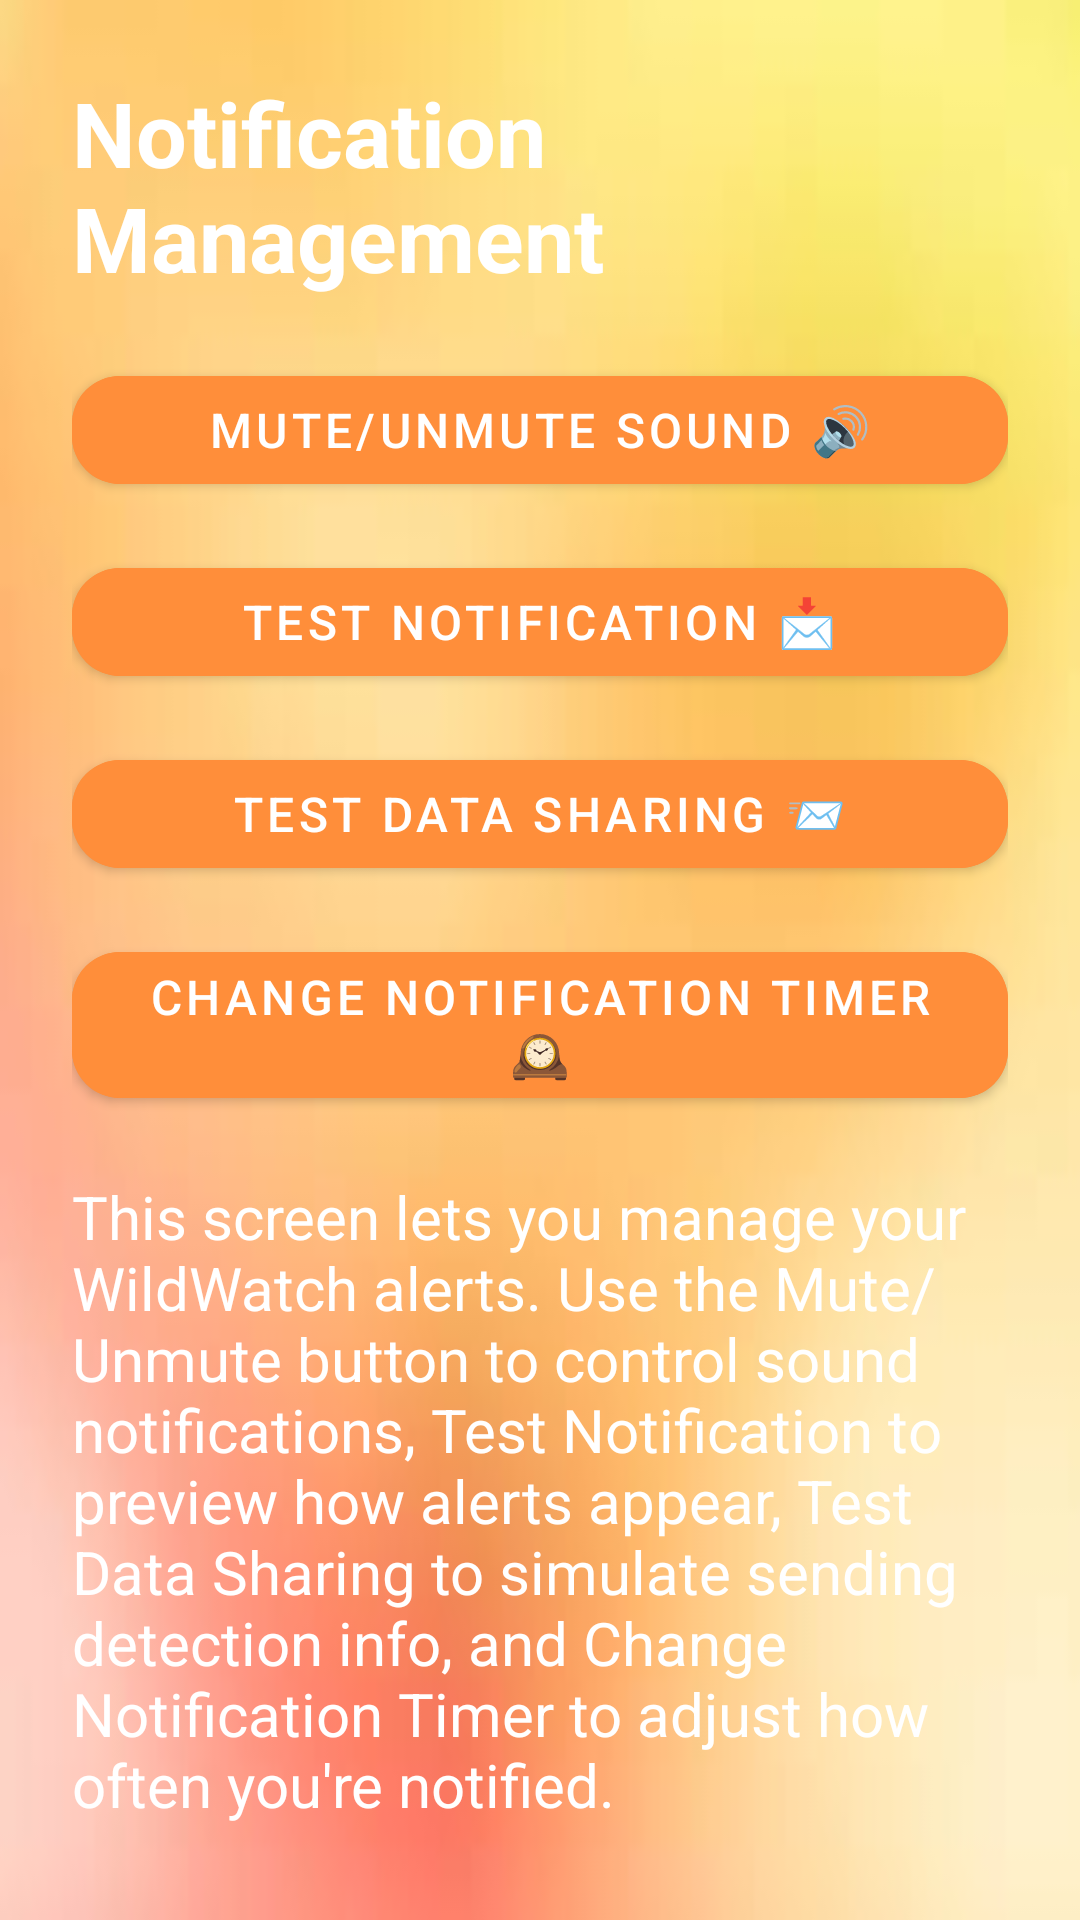

Produce the Android XML layout that renders to this screen, including the resource entries it uses.
<!-- AndroidManifest.xml: application theme Theme.WildWatch1 -->
<!-- res/layout/activity_notification_mgt.xml -->
<?xml version="1.0" encoding="utf-8"?>
<androidx.constraintlayout.widget.ConstraintLayout
    xmlns:android="http://schemas.android.com/apk/res/android"
    xmlns:app="http://schemas.android.com/apk/res-auto"
    xmlns:tools="http://schemas.android.com/tools"
    android:id="@+id/main"
    android:layout_width="match_parent"
    android:layout_height="match_parent"
    android:padding="24dp"
    android:background="@drawable/back1"
    tools:context=".notificationMgt">

    <TextView
        android:id="@+id/notificationTitle"
        android:layout_width="wrap_content"
        android:layout_height="wrap_content"
        android:text="Notification Management"
        android:textSize="30sp"
        android:textStyle="bold"
        android:textColor="#FFFFFF"
        app:layout_constraintTop_toTopOf="parent"
        app:layout_constraintStart_toStartOf="parent"
        app:layout_constraintEnd_toEndOf="parent"
        android:layout_marginBottom="24dp"
        app:layout_constraintBottom_toTopOf="@id/btnMuteUnmute"/>

    <com.google.android.material.button.MaterialButton
        android:id="@+id/btnMuteUnmute"
        style="@style/Widget.MaterialComponents.Button"
        android:layout_width="0dp"
        android:layout_height="wrap_content"
        android:layout_marginTop="20dp"
        android:backgroundTint="@color/orangeTheme"
        android:icon="@drawable/ic_hardware"
        android:text="Mute/Unmute Sound 🔊"

        android:textColor="@color/white"
        android:textSize="16sp"
        app:cornerRadius="16dp"
        app:elevation="4dp"
        app:iconPadding="8dp"
        app:layout_constraintEnd_toEndOf="parent"
        app:layout_constraintStart_toStartOf="parent"
        app:layout_constraintTop_toBottomOf="@id/notificationTitle" />

    <com.google.android.material.button.MaterialButton
        android:id="@+id/btnTestNotification"
        style="@style/Widget.MaterialComponents.Button"
        android:layout_width="0dp"
        android:backgroundTint="@color/orangeTheme"
        android:textColor="@color/white"
        android:layout_height="wrap_content"
        android:layout_marginTop="16dp"
        android:icon="@drawable/ic_hardware"
        app:iconPadding="8dp"
        android:text="Test Notification 📩"
        android:textSize="16sp"
        app:cornerRadius="16dp"
        app:elevation="4dp"
        app:layout_constraintEnd_toEndOf="parent"
        app:layout_constraintStart_toStartOf="parent"
        app:layout_constraintTop_toBottomOf="@id/btnMuteUnmute" />

    <com.google.android.material.button.MaterialButton
        android:id="@+id/btnTestShare"
        style="@style/Widget.MaterialComponents.Button"
        android:layout_width="0dp"
        android:backgroundTint="@color/orangeTheme"
        android:textColor="@color/white"
        android:layout_height="wrap_content"
        android:text="Test Data Sharing 📨"
        android:textSize="16sp"
        android:icon="@drawable/ic_hardware"
        app:iconPadding="8dp"

        app:cornerRadius="16dp"
        app:elevation="4dp"
        android:layout_marginTop="16dp"
        app:layout_constraintTop_toBottomOf="@id/btnTestNotification"
        app:layout_constraintStart_toStartOf="parent"
        app:layout_constraintEnd_toEndOf="parent" />

    <com.google.android.material.button.MaterialButton
        android:id="@+id/btnChangeTimer"
        style="@style/Widget.MaterialComponents.Button"
        android:layout_width="0dp"
        android:backgroundTint="@color/orangeTheme"
        android:textColor="@color/white"
        android:layout_height="wrap_content"
        android:text="Change Notification Timer 🕰"
        android:textSize="16sp"
        android:icon="@drawable/ic_hardware"
        app:iconPadding="8dp"
        app:cornerRadius="16dp"
        app:elevation="4dp"
        android:layout_marginTop="16dp"
        app:layout_constraintTop_toBottomOf="@id/btnTestShare"
        app:layout_constraintStart_toStartOf="parent"
        app:layout_constraintEnd_toEndOf="parent" />

    <TextView
        android:id="@+id/notificationdata"
        android:layout_width="wrap_content"
        android:layout_height="wrap_content"
        android:text="This screen lets you manage your WildWatch alerts. Use the Mute/Unmute button to control sound notifications, Test Notification to preview how alerts appear, Test Data Sharing to simulate sending detection info, and Change Notification Timer to adjust how often you're notified."
        android:textColor="#FFFFFF"
        android:backgroundTint="@color/black"
        android:textSize="20sp"
        android:layout_marginTop="20dp"
        app:layout_constraintEnd_toEndOf="parent"
        app:layout_constraintStart_toStartOf="parent"
        app:layout_constraintTop_toBottomOf="@+id/btnChangeTimer" />

</androidx.constraintlayout.widget.ConstraintLayout>
<!-- resources referenced by this layout -->
<resources>
  <color name="black">#FF000000</color>
  <color name="orangeTheme">#FF8E3A</color>
  <color name="white">#FFFFFFFF</color>
  <!-- drawable back1: jpeg bitmap (drawable, 1806 bytes) -->
  <style name="Theme.WildWatch1" parent="Theme.Material3.DayNight.NoActionBar">
  
          <item name="android:windowBackground">@drawable/back1</item>
          <item name="android:windowNoTitle">true</item>
          <item name="android:windowFullscreen">true</item>
          <item name="android:statusBarColor">#FFA726</item> 
          <item name="android:windowLightStatusBar">true</item>
          <item name="windowActionBar">false</item>
  
      </style>
</resources>
